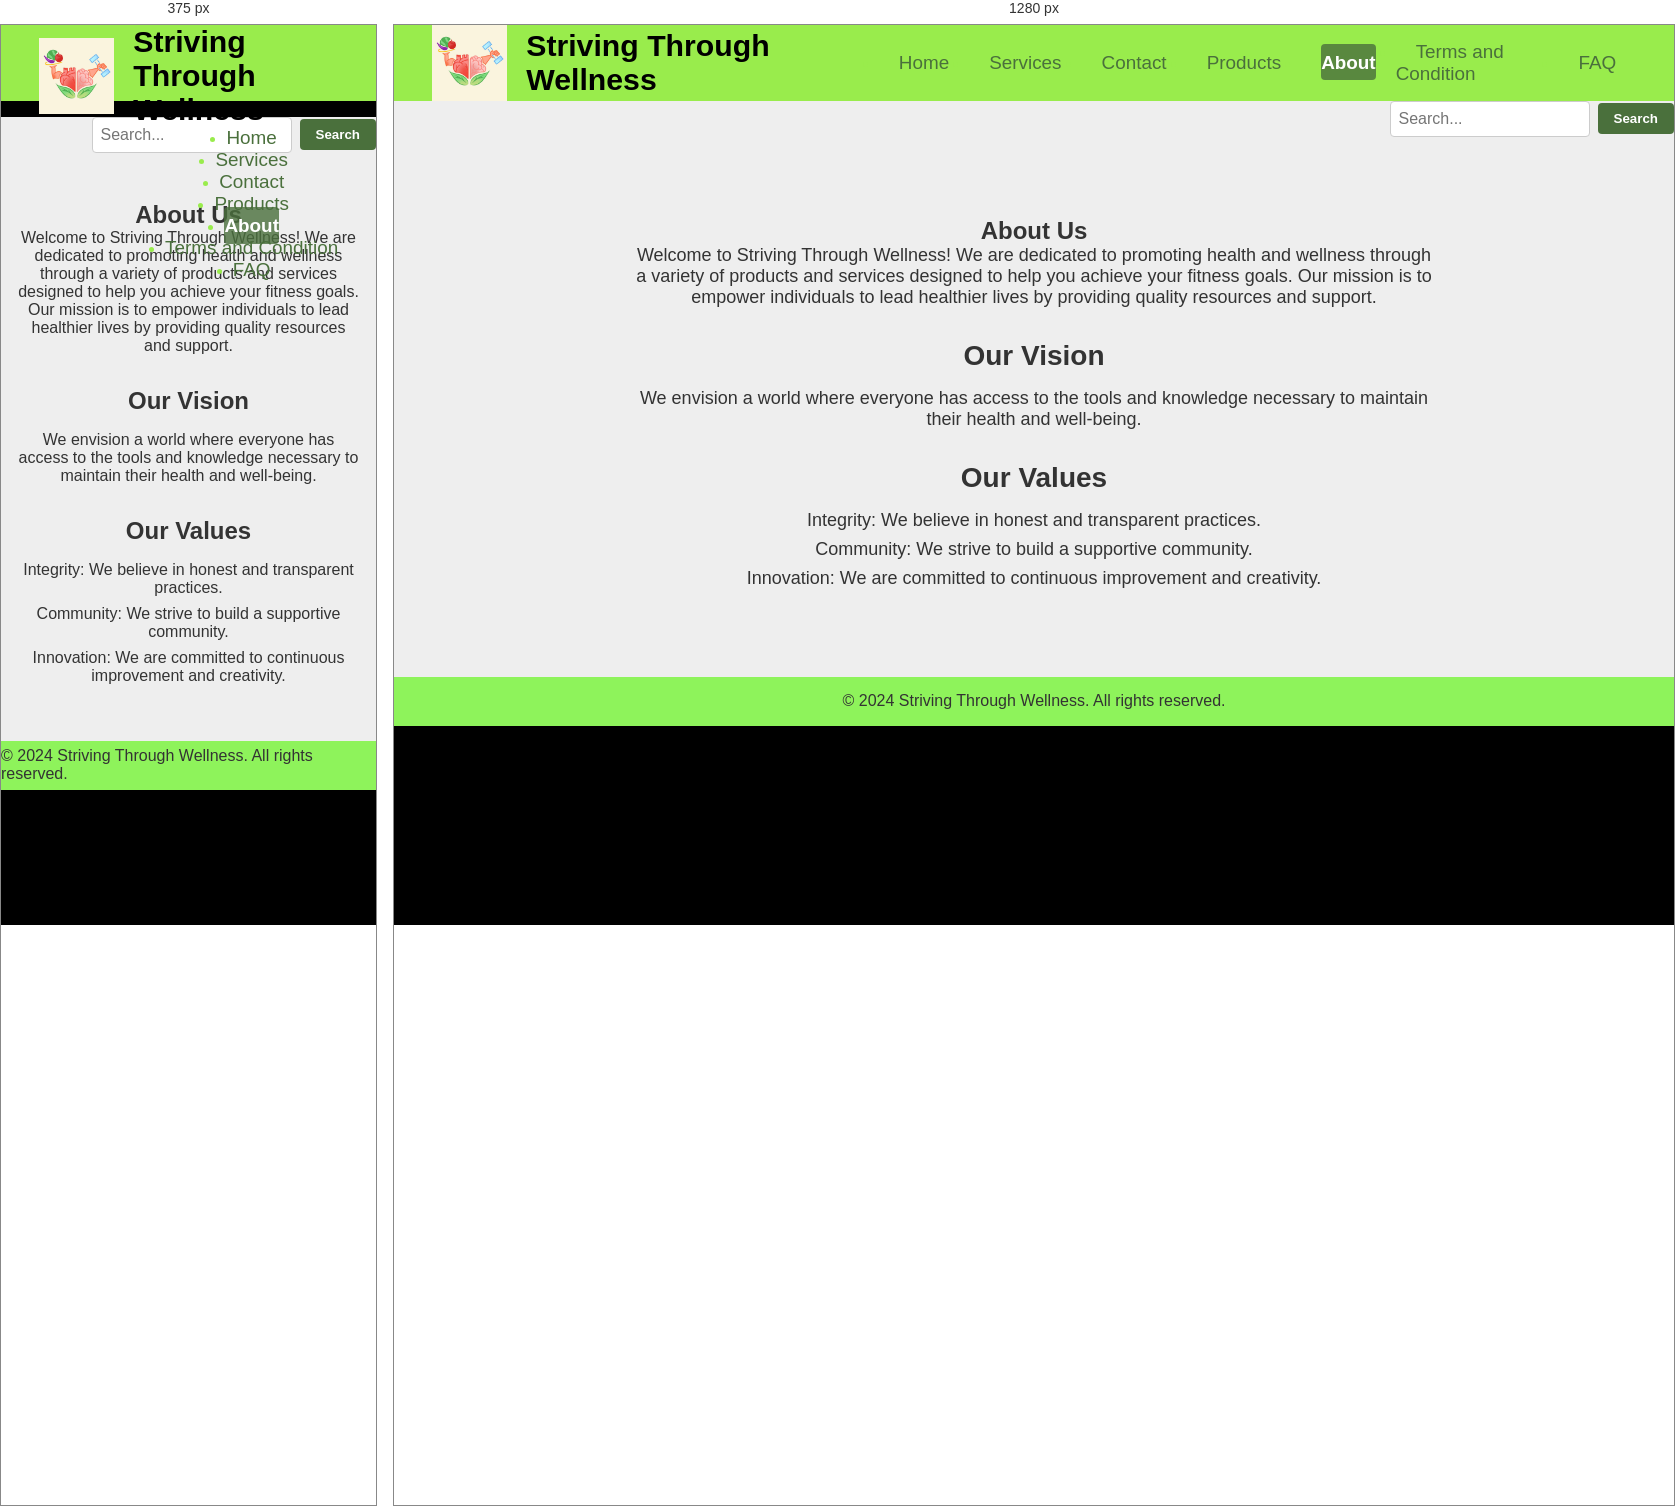
Rendered at 375 px and 1280 px, left to right.

<!-- file: about.html -->
<!DOCTYPE html>
<html lang="en">
<head>
    <meta charset="UTF-8">
    <meta name="viewport" content="width=device-width, initial-scale=1.0">
    <title>About Us - Striving Through Wellness</title>
    <link rel="stylesheet" href="about.css">
    <link rel="stylesheet" href="https://cdnjs.cloudflare.com/ajax/libs/animate.css/4.1.1/animate.min.css"/>
</head>
<body>
    <header>
        <div class="container">
            <div class="logo-wrapper">
                <img src="LOGOG4.jpg" alt="Logo" class="header-logo">
                <h1 class="STW">Striving Through Wellness</h1>
            </div>
            <nav class="nav-container">
                <ul class="nav-links">
                    <li><a href="index.html">Home</a></li>
                    <li><a href="service.html">Services</a></li>
                    <li><a href="contacts.html">Contact</a></li>
                    <li><a href="products.html">Products</a></li>
                    <li><a href="about.html" class="about1">About</a></li>
                    <li><a href="termsandcondition.html">Terms and Condition</a></li>
                    <li><a href="FAQ.html">FAQ</a></li>
                </ul>
            </nav>
        </div>
    </header>

    <div class="search-bar">
        <input type="text" placeholder="Search...">
        <button type="button">Search</button>
    </div>

    <main class="about-section">
        <h2 class="animate__animated animate__fadeIn">About Us</h2>
        <div class="about-content">
            <p class="animate__animated animate__bounceIn">
                Welcome to Striving Through Wellness! We are dedicated to promoting health and wellness through a variety of products and services designed to help you achieve your fitness goals. Our mission is to empower individuals to lead healthier lives by providing quality resources and support.
            </p>
            <h3>Our Vision</h3>
            <p>
                We envision a world where everyone has access to the tools and knowledge necessary to maintain their health and well-being.
            </p>
            <h3>Our Values</h3>
            <ul>
                <li>Integrity: We believe in honest and transparent practices.</li>
                <li>Community: We strive to build a supportive community.</li>
                <li>Innovation: We are committed to continuous improvement and creativity.</li>
            </ul>
        </div>
    </main>

    <footer>
        <p>&copy; 2024 Striving Through Wellness. All rights reserved.</p>
    </footer>
</body>
</html>


/* @media block from about.css */
@media (max-width: 768px) {
    .container {
        flex-direction: column;
        align-items: center;
    }

    .about-section {
        padding: 3rem 1rem; 
    }

    .about-content h2 {
        font-size: 2rem;
    }

    .about-content h3 {
        font-size: 1.5rem; 
    }

    .about-content p,
    .about-content ul li {
        font-size: 1rem;
    }

    .search-bar {
        margin-top: 1rem; 
        margin-left: 0;
    }

    .nav-links {
        flex-direction: column;
        align-items: center; 
    }

    .nav-links a {
        margin: 10px 0; 
    }
}